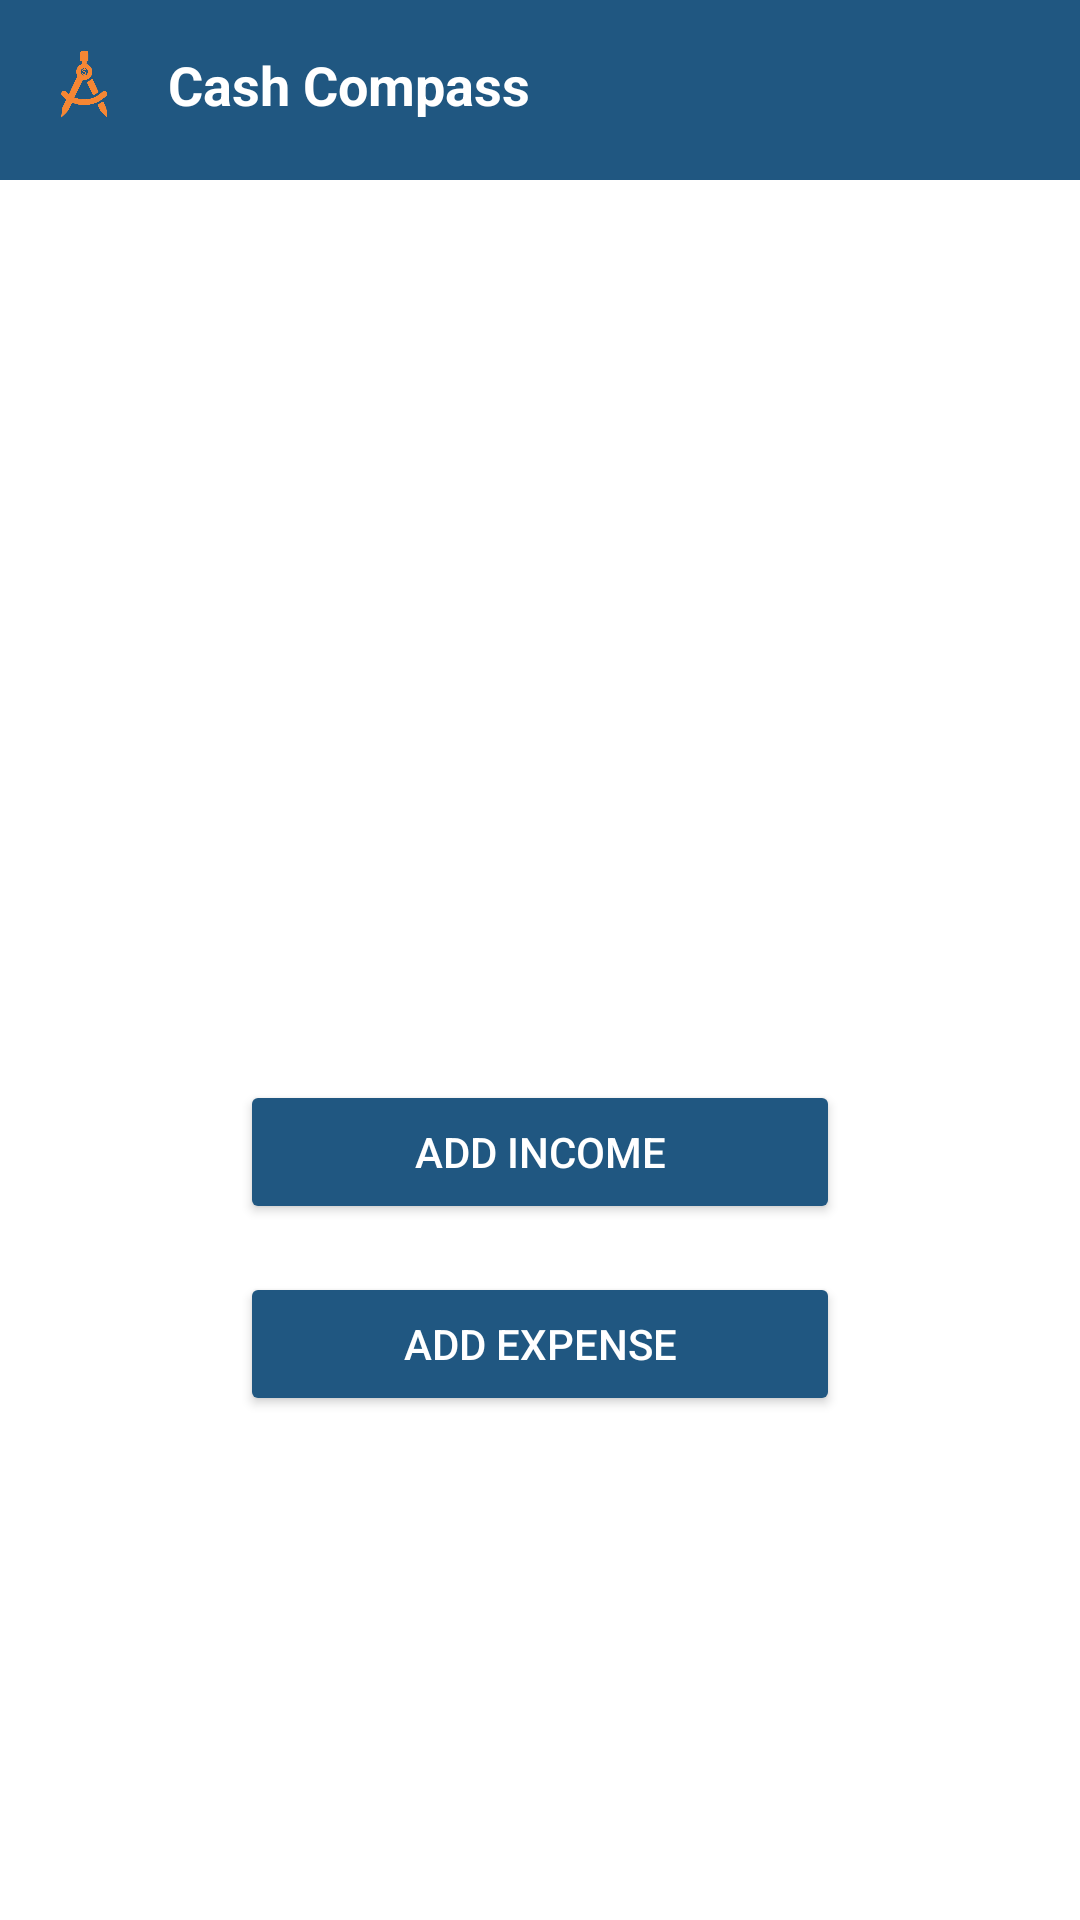

Produce the Android XML layout that renders to this screen, including the resource entries it uses.
<!-- AndroidManifest.xml: application theme Theme.CashCompassApp -->
<!-- res/layout/fragment_add.xml -->
<?xml version="1.0" encoding="utf-8"?>
<ScrollView xmlns:android="http://schemas.android.com/apk/res/android"
    android:layout_width="match_parent"
    android:layout_height="match_parent"
    android:padding="0dp">

    <LinearLayout
        android:layout_width="match_parent"
        android:layout_height="wrap_content"
        android:orientation="vertical">

        
        <LinearLayout
            android:id="@+id/top_bar"
            android:layout_width="match_parent"
            android:layout_height="60dp"
            android:background="@color/my_blue"
            android:orientation="horizontal"
            android:padding="16dp">

            <ImageView
                android:layout_width="24dp"
                android:layout_height="24dp"
                android:src="@drawable/logo_no_bg" />

            <TextView
                android:id="@+id/greeting"
                android:layout_width="wrap_content"
                android:layout_height="wrap_content"
                android:layout_marginStart="16dp"
                android:text="Cash Compass"
                android:textColor="@android:color/white"
                android:textSize="18sp"
                android:textStyle="bold" />
        </LinearLayout>

        
        <Button
            android:id="@+id/btnAddIncome"
            android:layout_width="200dp"
            android:layout_height="wrap_content"
            android:layout_gravity="center"
            android:text="Add income"
            android:layout_marginTop="300dp"
            android:backgroundTint="@color/my_blue"
            android:textColor="@android:color/white" />

        <Button
            android:id="@+id/btnAddExpense"
            android:layout_width="200dp"
            android:layout_height="wrap_content"
            android:layout_gravity="center"
            android:text="Add expense"
            android:layout_marginTop="16dp"
            android:backgroundTint="@color/my_blue"
            android:textColor="@android:color/white" />
    </LinearLayout>
</ScrollView>
<!-- resources referenced by this layout -->
<resources>
  <color name="my_blue">#205781</color>
  <!-- drawable logo_no_bg: png bitmap (drawable, 71350 bytes) -->
  <style name="Theme.CashCompassApp" parent="Theme.MaterialComponents.DayNight.NoActionBar">
          
          <item name="colorPrimary">@color/my_blue</item>
          <item name="colorPrimaryVariant">@color/my_blue</item>
          <item name="colorOnPrimary">@color/white</item>
          
          <item name="colorSecondary">@color/teal_200</item>
          <item name="colorSecondaryVariant">@color/teal_700</item>
          <item name="colorOnSecondary">@color/black</item>
          
          <item name="android:statusBarColor">?attr/colorPrimaryVariant</item>
          
      </style>
  <color name="white">#FFFFFFFF</color>
  <color name="teal_200">#FF03DAC5</color>
  <color name="teal_700">#FF018786</color>
  <color name="black">#FF000000</color>
</resources>
